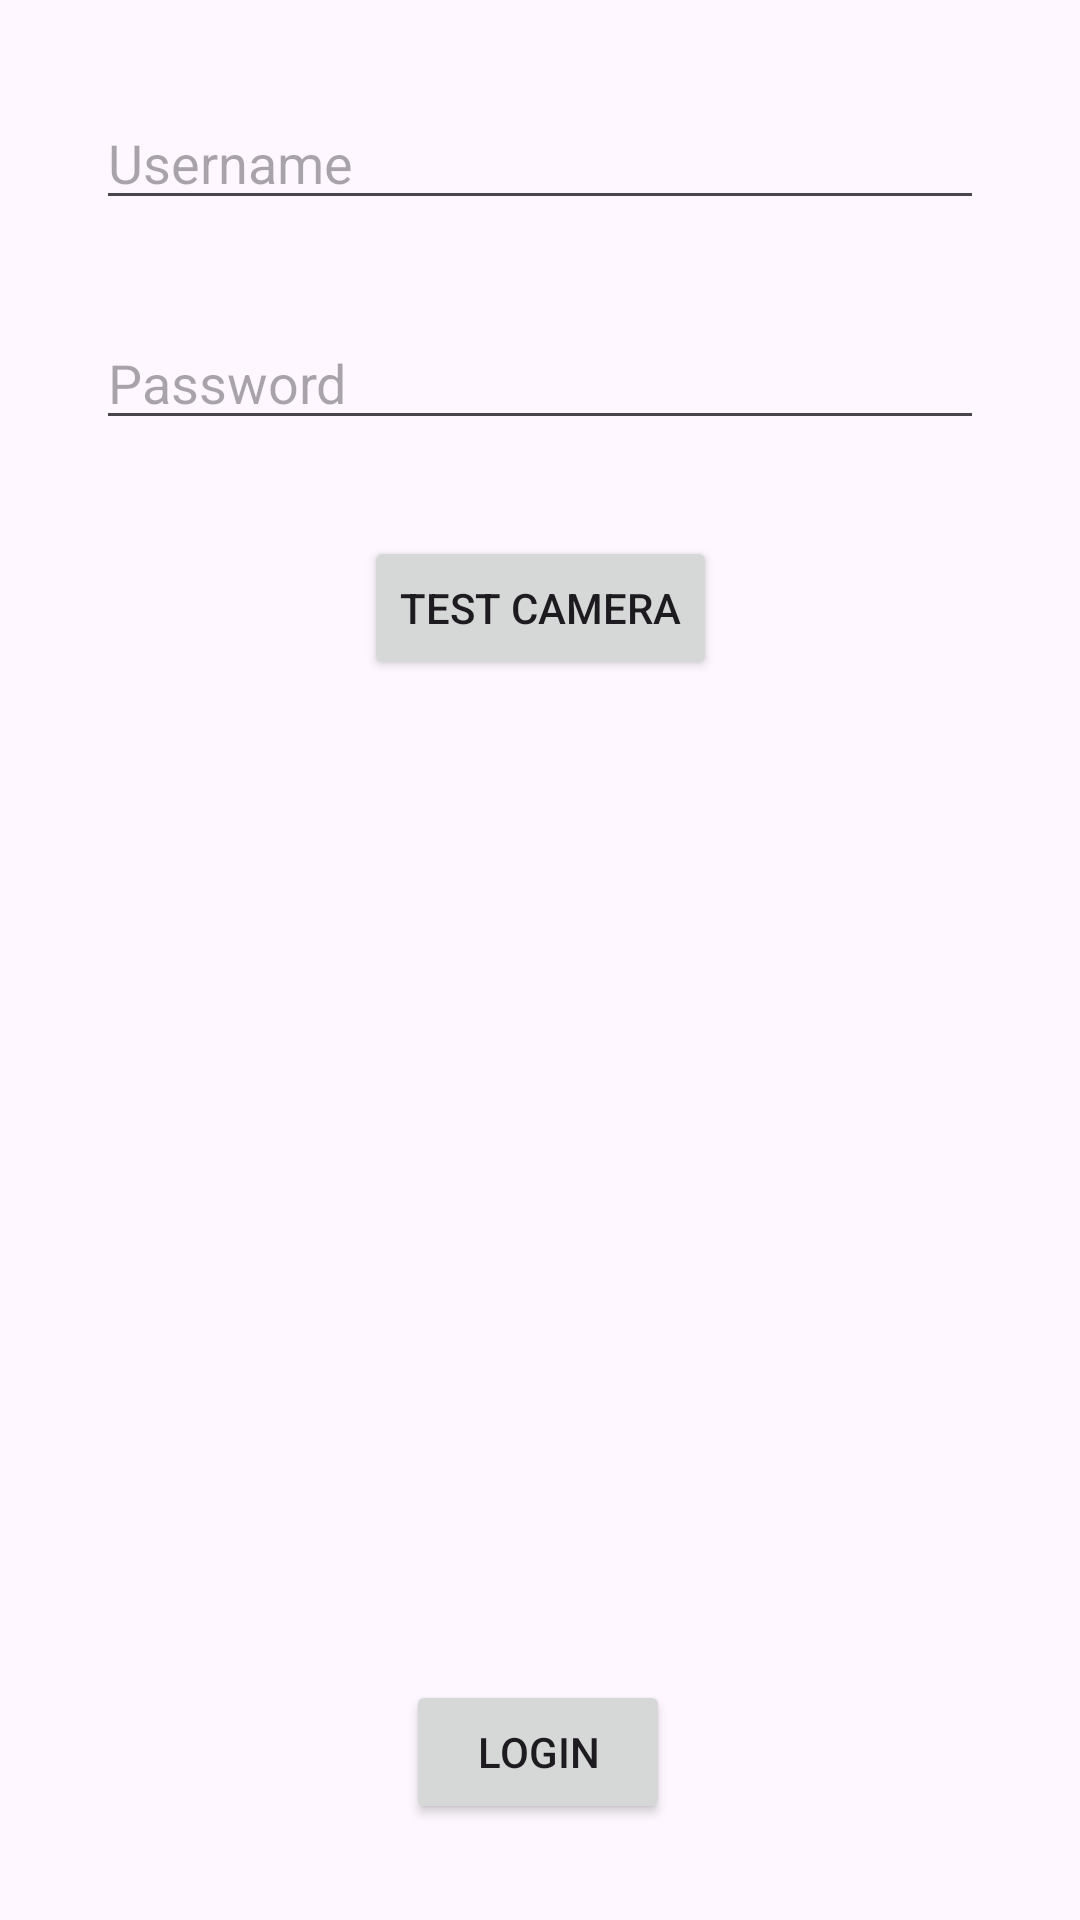

This screen was rendered from an Android layout file. Write that file and the resources it references.
<!-- AndroidManifest.xml: application theme Theme.turbotrack -->
<!-- res/layout/activity_main.xml -->
<?xml version="1.0" encoding="utf-8"?>
<androidx.constraintlayout.widget.ConstraintLayout xmlns:android="http://schemas.android.com/apk/res/android"
    xmlns:app="http://schemas.android.com/apk/res-auto"
    xmlns:tools="http://schemas.android.com/tools"
    android:layout_width="match_parent"
    android:layout_height="match_parent"
    android:textAlignment="center"
    tools:context=".MainActivity">

    <Button
        android:id="@+id/loginButton"
        android:layout_width="wrap_content"
        android:layout_height="wrap_content"
        android:layout_marginBottom="32dp"
        android:text="Login"
        app:layout_constraintBottom_toBottomOf="parent"
        app:layout_constraintEnd_toEndOf="parent"
        app:layout_constraintHorizontal_bias="0.498"
        app:layout_constraintStart_toStartOf="parent" />

    <EditText
        android:id="@+id/editUserName"
        android:layout_width="0dp"
        android:layout_height="wrap_content"
        android:layout_marginStart="32dp"
        android:layout_marginTop="32dp"
        android:layout_marginEnd="32dp"
        android:ems="10"
        android:hint="Username"
        android:inputType="text"
        app:layout_constraintEnd_toEndOf="parent"
        app:layout_constraintStart_toStartOf="parent"
        app:layout_constraintTop_toTopOf="parent" />

    <EditText
        android:id="@+id/editPassword"
        android:layout_width="0dp"
        android:layout_height="wrap_content"
        android:layout_marginStart="32dp"
        android:layout_marginTop="32dp"
        android:layout_marginEnd="32dp"
        android:ems="10"
        android:hint="Password"
        android:inputType="textPassword"
        app:layout_constraintEnd_toEndOf="parent"
        app:layout_constraintStart_toStartOf="parent"
        app:layout_constraintTop_toBottomOf="@+id/editUserName" />

    <Button
        android:id="@+id/cameraButton"
        android:layout_width="wrap_content"
        android:layout_height="wrap_content"
        android:layout_marginTop="32dp"
        android:text="Test Camera"
        app:layout_constraintEnd_toEndOf="parent"
        app:layout_constraintStart_toStartOf="parent"
        app:layout_constraintTop_toBottomOf="@+id/editPassword" />

    <ImageView
        android:id="@+id/imageView"
        android:layout_width="0dp"
        android:layout_height="0dp"
        android:layout_marginStart="16dp"
        android:layout_marginTop="16dp"
        android:layout_marginEnd="16dp"
        android:layout_marginBottom="16dp"
        android:rotation="-90"
        app:layout_constraintBottom_toTopOf="@+id/loginButton"
        app:layout_constraintEnd_toEndOf="parent"
        app:layout_constraintStart_toStartOf="parent"
        app:layout_constraintTop_toBottomOf="@+id/cameraButton"
        tools:srcCompat="@tools:sample/avatars" />

</androidx.constraintlayout.widget.ConstraintLayout>
<!-- resources referenced by this layout -->
<resources>
  <style name="Theme.turbotrack" parent="Base.Theme.turbotrack" />
  <style name="Base.Theme.turbotrack" parent="Theme.Material3.DayNight.NoActionBar">
          
          
      </style>
</resources>
